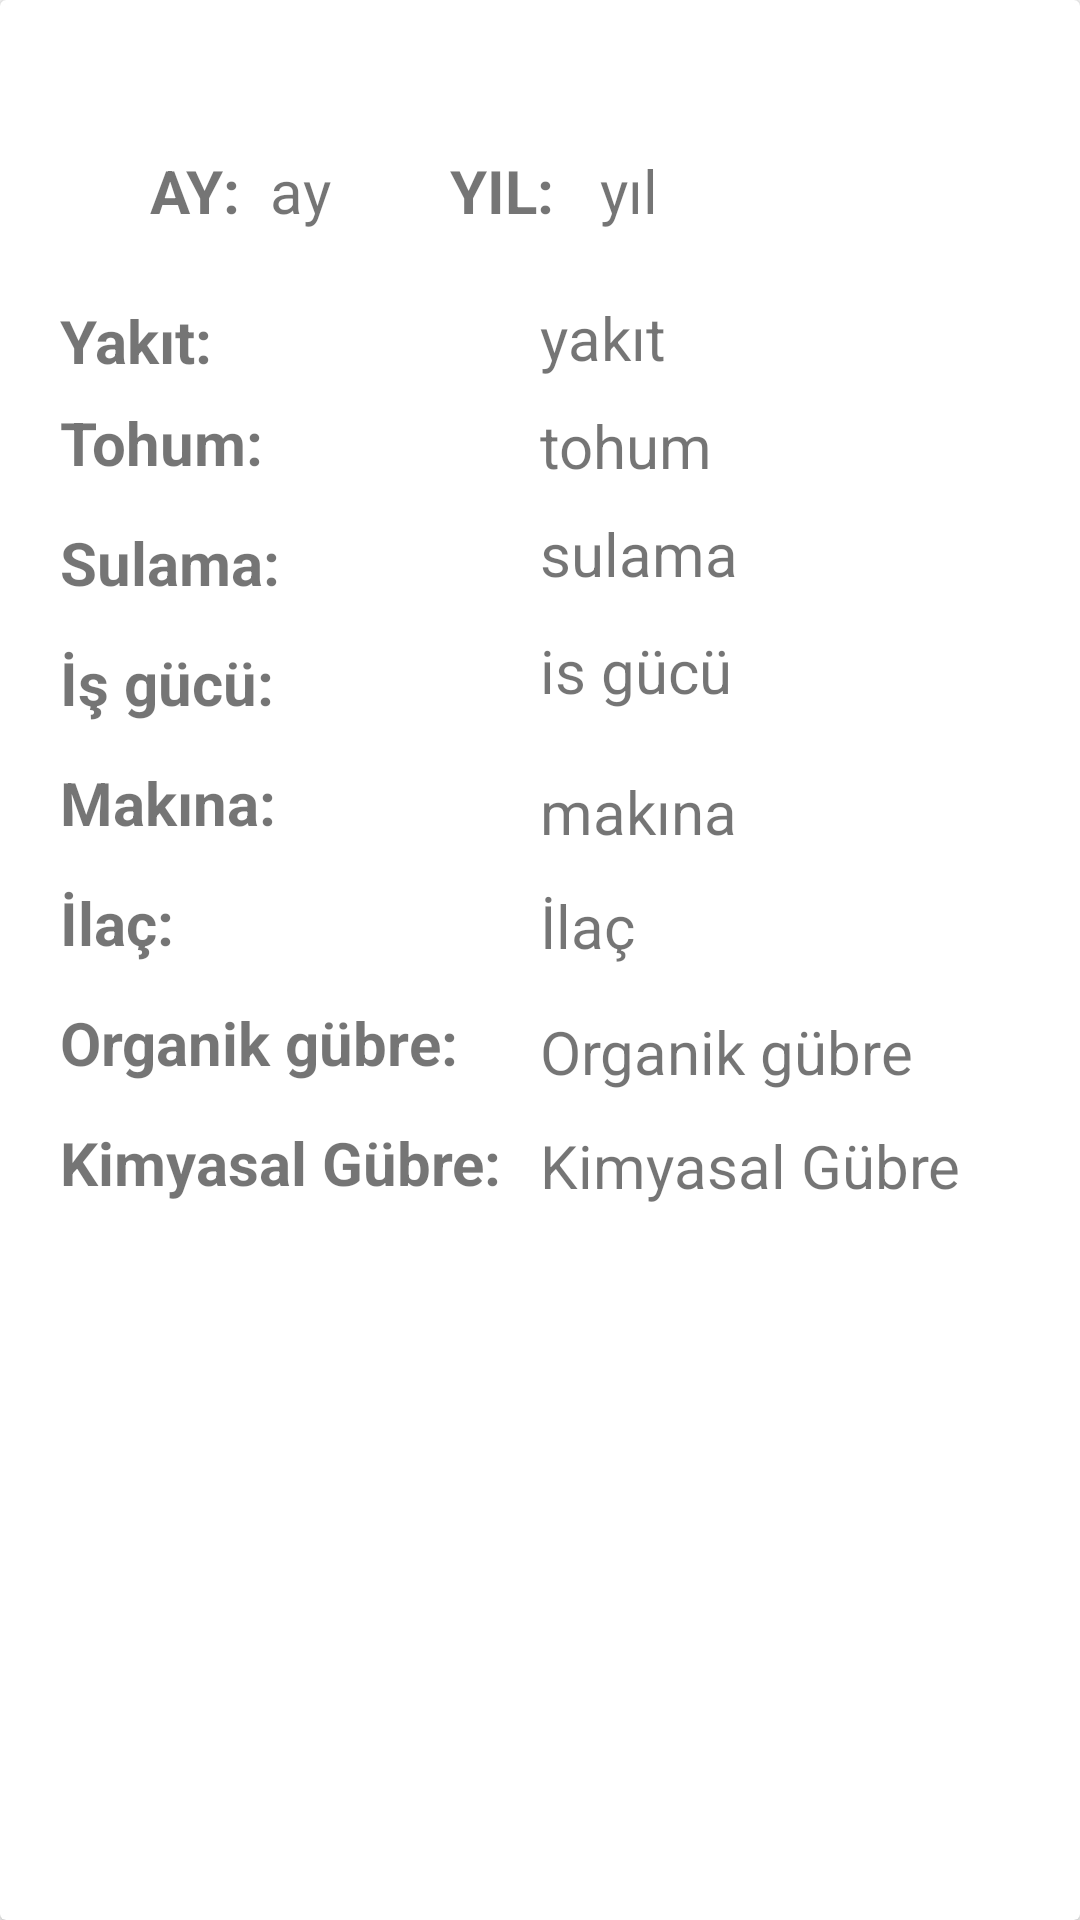

Android layout source for this screen:
<!-- AndroidManifest.xml: application theme AppTheme -->
<!-- res/layout/mountcost1.xml -->
<?xml version="1.0" encoding="utf-8"?>
<androidx.cardview.widget.CardView xmlns:android="http://schemas.android.com/apk/res/android"
    xmlns:app="http://schemas.android.com/apk/res-auto"
    xmlns:tools="http://schemas.android.com/tools"
    android:id="@+id/gardencardview1"
    android:layout_width="match_parent"
    android:layout_height="wrap_content">

    <androidx.constraintlayout.widget.ConstraintLayout
        android:layout_width="match_parent"
        android:layout_height="wrap_content">


        <RelativeLayout
            android:layout_width="match_parent"
            android:layout_height="match_parent">


            <TextView
                android:id="@+id/maoundd"
                android:layout_width="wrap_content"
                android:layout_height="wrap_content"
                android:layout_alignParentStart="true"
                android:layout_marginStart="50dp"
                android:layout_marginTop="50dp"
                android:text="AY:"
                android:textSize="20sp"
                android:textStyle="bold"/>

            <TextView
                android:id="@+id/mountinfo"
                android:layout_width="38dp"
                android:layout_height="wrap_content"
                android:layout_alignParentStart="true"
                android:layout_alignParentTop="true"
                android:layout_marginStart="90dp"
                android:layout_marginTop="50dp"
                android:text="ay"
                android:textSize="20sp"
                app:layout_constraintStart_toEndOf="@id/maoundd"
                app:layout_constraintTop_toTopOf="parent" />
            <TextView
                android:id="@+id/yeardee"
                android:layout_width="wrap_content"
                android:layout_height="wrap_content"
                android:layout_alignParentStart="true"
                android:layout_marginStart="150dp"
                android:layout_marginTop="50dp"
                android:text="YIL:"
                android:textSize="20sp"
                android:textStyle="bold"
                app:layout_constraintStart_toEndOf="@id/mountinfo"/>
            <TextView
                android:id="@+id/yearinfo"
                android:layout_width="wrap_content"
                android:layout_height="wrap_content"
                android:layout_alignParentStart="true"
                android:layout_alignParentTop="true"
                android:layout_marginStart="200dp"
                android:layout_marginTop="50dp"
                android:text="yıl"
                android:textSize="20sp"
                app:layout_constraintStart_toEndOf="@id/yeardee"
                app:layout_constraintTop_toTopOf="parent" />

            <TextView
                android:id="@+id/tarlaAdıLabel"
                android:layout_width="wrap_content"
                android:layout_height="wrap_content"
                android:layout_alignParentStart="true"
                android:layout_marginStart="20dp"
                android:layout_marginTop="100dp"
                android:text="Yakıt:"
                android:textSize="20sp"
                android:textStyle="bold"
                app:layout_constraintStart_toEndOf="@id/yearinfo"/>


            <TextView
                android:id="@+id/yakıtinfo"
                android:layout_width="wrap_content"
                android:layout_height="wrap_content"
                android:layout_alignParentStart="true"
                android:layout_alignParentTop="true"
                android:layout_marginStart="180dp"
                android:layout_marginTop="99dp"
                android:text="yakıt"
                android:textSize="20sp"
                app:layout_constraintStart_toEndOf="@id/tarlaAdıLabel"
                app:layout_constraintTop_toTopOf="parent" />

            <TextView
                android:id="@+id/area"
                android:layout_width="wrap_content"
                android:layout_height="wrap_content"
                android:layout_below="@id/tarlaAdıLabel"
                android:layout_alignParentStart="true"
                android:layout_marginStart="20dp"
                android:layout_marginTop="7dp"
                android:text="Tohum:"
                android:textSize="20sp"
                android:textStyle="bold" />

            <TextView
                android:id="@+id/tohuminfo"
                android:layout_width="wrap_content"
                android:layout_height="wrap_content"
                android:layout_alignParentStart="true"
                android:layout_alignParentTop="true"
                android:layout_marginStart="180dp"
                android:layout_marginTop="135dp"
                android:text="tohum"
                android:textSize="20sp"
                app:layout_constraintStart_toEndOf="@id/area"
                app:layout_constraintTop_toTopOf="parent" />

            <TextView
                android:id="@+id/adanumber"
                android:layout_width="wrap_content"
                android:layout_height="wrap_content"
                android:layout_below="@id/area"
                android:layout_alignParentStart="true"
                android:layout_marginStart="20dp"
                android:layout_marginTop="13dp"
                android:text="Sulama:"
                android:textSize="20sp"
                android:textStyle="bold" />

            <TextView
                android:id="@+id/sulamainfo"
                android:layout_width="wrap_content"
                android:layout_height="wrap_content"
                android:layout_alignParentStart="true"
                android:layout_alignParentTop="true"
                android:layout_marginStart="180dp"
                android:layout_marginTop="171dp"
                android:text="sulama"
                android:textSize="20sp"
                app:layout_constraintStart_toEndOf="@id/adanumber"
                app:layout_constraintTop_toTopOf="parent" />

            <TextView
                android:id="@+id/parcel"
                android:layout_width="wrap_content"
                android:layout_height="wrap_content"
                android:layout_below="@id/adanumber"
                android:layout_alignParentStart="true"
                android:layout_marginStart="20dp"
                android:layout_marginTop="13dp"
                android:text="İş gücü:"
                android:textSize="20sp"
                android:textStyle="bold" />

            <TextView
                android:id="@+id/isgücüinfo"
                android:layout_width="wrap_content"
                android:layout_height="wrap_content"
                android:layout_alignParentStart="true"
                android:layout_alignParentTop="true"
                android:layout_marginStart="180dp"
                android:layout_marginTop="210dp"
                android:text="is gücü"
                android:textSize="20sp"
                app:layout_constraintStart_toEndOf="@id/parcel"
                app:layout_constraintTop_toTopOf="parent" />

            <TextView
                android:id="@+id/city"
                android:layout_width="wrap_content"
                android:layout_height="wrap_content"
                android:layout_below="@id/parcel"
                android:layout_alignParentStart="true"
                android:layout_marginStart="20dp"
                android:layout_marginTop="13dp"
                android:text="Makına:"
                android:textSize="20sp"
                android:textStyle="bold" />

            <TextView
                android:id="@+id/makınainfo"
                android:layout_width="wrap_content"
                android:layout_height="wrap_content"
                android:layout_alignParentStart="true"
                android:layout_alignParentTop="true"
                android:layout_marginStart="180dp"
                android:layout_marginTop="257dp"
                android:text="makına"
                android:textSize="20sp"
                app:layout_constraintStart_toEndOf="@id/city"
                app:layout_constraintTop_toTopOf="parent" />

            <TextView
                android:id="@+id/town"
                android:layout_width="wrap_content"
                android:layout_height="wrap_content"
                android:layout_below="@id/city"
                android:layout_alignParentStart="true"
                android:layout_marginStart="20dp"
                android:layout_marginTop="13dp"
                android:text="İlaç:"
                android:textSize="20sp"
                android:textStyle="bold" />

            <TextView
                android:id="@+id/ilacinfo"
                android:layout_width="wrap_content"
                android:layout_height="wrap_content"
                android:layout_alignParentStart="true"
                android:layout_alignParentTop="true"
                android:layout_marginStart="180dp"
                android:layout_marginTop="295dp"
                android:text="İlaç"
                android:textSize="20sp"
                app:layout_constraintStart_toEndOf="@id/town"
                app:layout_constraintTop_toTopOf="parent" />


            <TextView
                android:id="@+id/district"
                android:layout_width="wrap_content"
                android:layout_height="wrap_content"
                android:layout_below="@id/town"
                android:layout_alignParentStart="true"
                android:layout_marginStart="20dp"
                android:layout_marginTop="13dp"
                android:text="Organik gübre:"
                android:textSize="20sp"
                android:textStyle="bold" />

            <TextView
                android:id="@+id/organikgübreinfo"
                android:layout_width="wrap_content"
                android:layout_height="wrap_content"
                android:layout_alignParentStart="true"
                android:layout_alignParentTop="true"
                android:layout_marginStart="180dp"
                android:layout_marginTop="337dp"
                android:text="Organik gübre"
                android:textSize="20sp"
                app:layout_constraintStart_toEndOf="@id/district"
                app:layout_constraintTop_toTopOf="parent" />

            <TextView
                android:id="@+id/deneme"
                android:layout_width="wrap_content"
                android:layout_height="wrap_content"
                android:layout_below="@id/district"
                android:layout_alignParentStart="true"
                android:layout_marginStart="20dp"
                android:layout_marginTop="13dp"
                android:text="Kimyasal Gübre:"
                android:textSize="20sp"
                android:textStyle="bold" />

            <TextView
                android:id="@+id/kimyasalgübreinfo"
                android:layout_width="wrap_content"
                android:layout_height="wrap_content"
                android:layout_alignParentStart="true"
                android:layout_alignParentTop="true"
                android:layout_marginStart="180dp"
                android:layout_marginTop="375dp"
                android:text="Kimyasal Gübre"
                android:textSize="20sp"
                app:layout_constraintStart_toEndOf="@id/deneme"
                app:layout_constraintTop_toTopOf="parent" />


        </RelativeLayout>


    </androidx.constraintlayout.widget.ConstraintLayout>
</androidx.cardview.widget.CardView>
<!-- resources referenced by this layout -->
<resources>
  <style name="AppTheme" parent="Theme.AppCompat.Light.DarkActionBar">
          
  
  
          <item name="colorPrimary">#00b200</item>
          <item name="colorPrimaryDark">#00b200</item>
          <item name="colorAccent">@color/colorAccent</item>
      </style>
  <color name="colorAccent">#03DAC5</color>
</resources>
